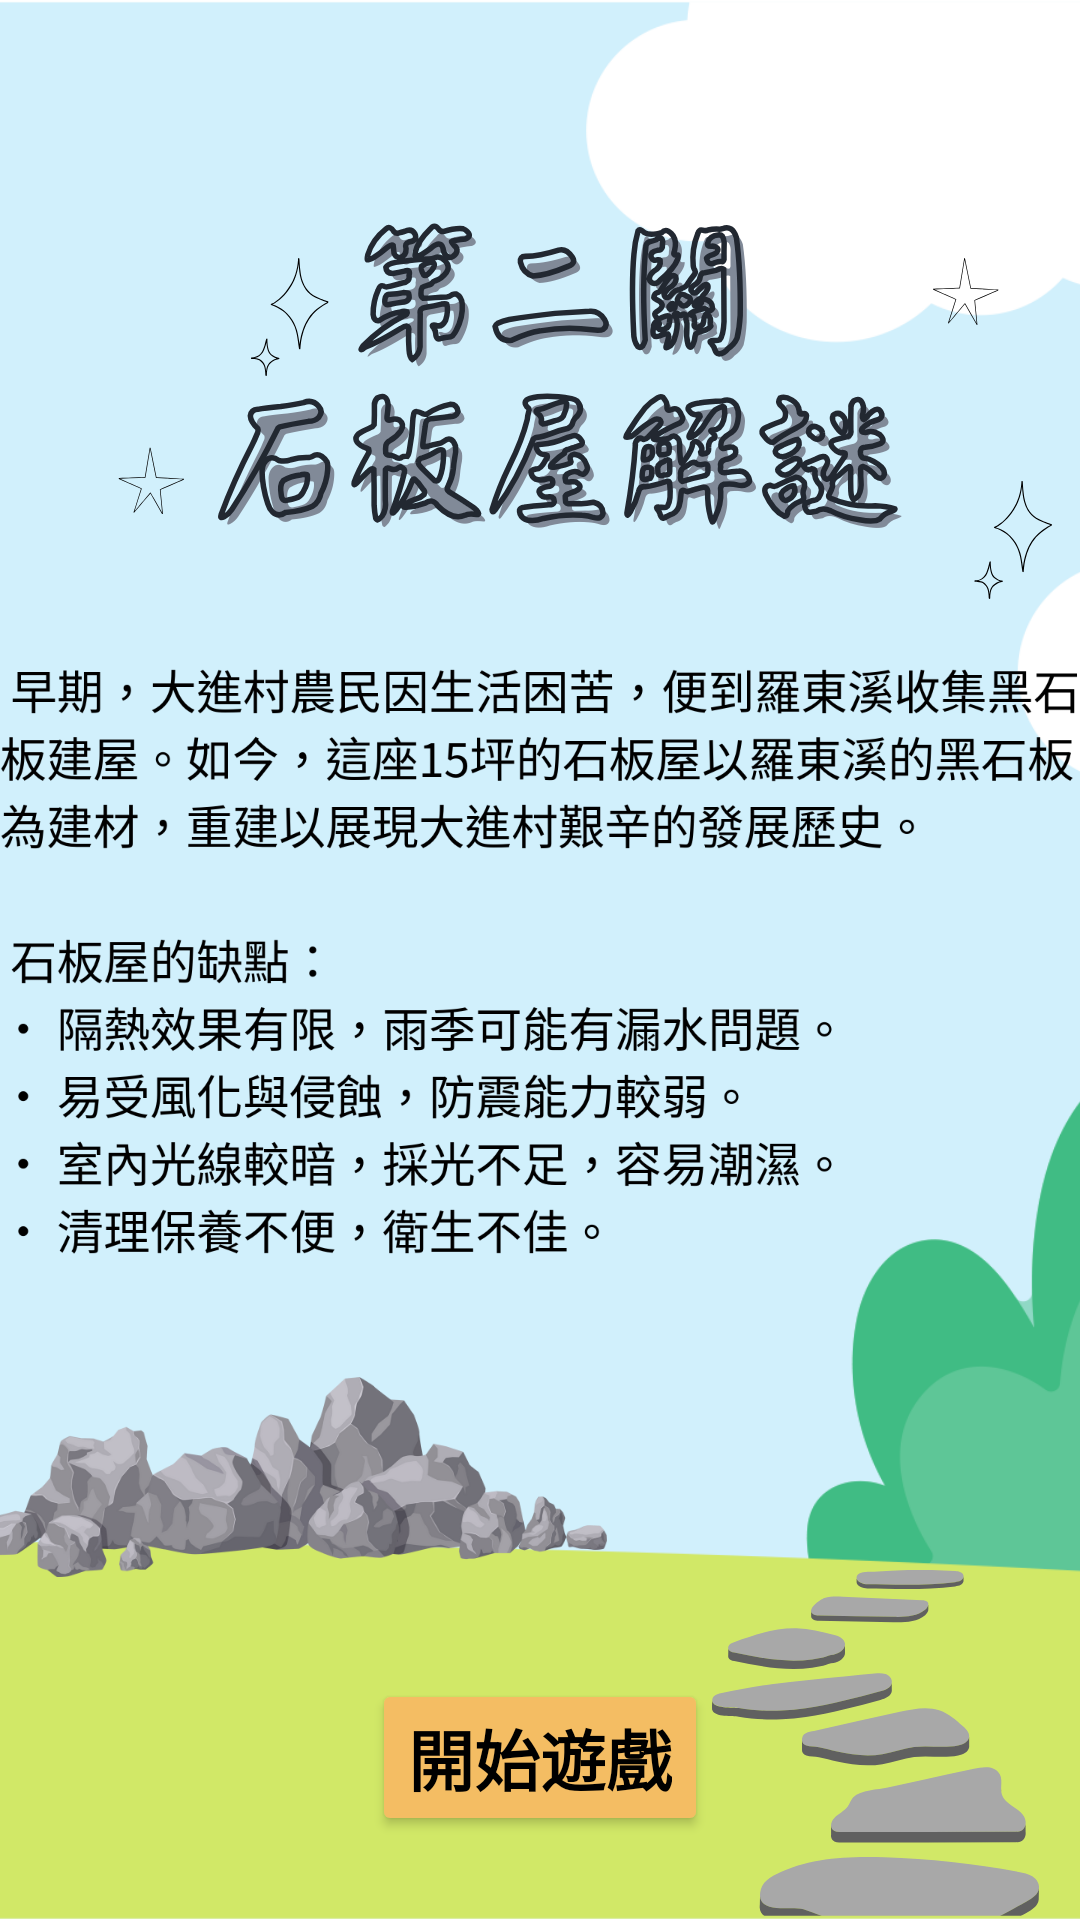

This screen was rendered from an Android layout file. Write that file and the resources it references.
<!-- AndroidManifest.xml: application theme Theme.Niubig -->
<!-- res/layout/activity_quiz_game.xml -->
<?xml version="1.0" encoding="utf-8"?>
<androidx.constraintlayout.widget.ConstraintLayout xmlns:android="http://schemas.android.com/apk/res/android"
    xmlns:app="http://schemas.android.com/apk/res-auto"
    xmlns:tools="http://schemas.android.com/tools"
    android:id="@+id/main"
    android:layout_width="match_parent"
    android:layout_height="match_parent"
    android:background="@drawable/quiz_game_background"
    android:gravity="center_horizontal"
    android:orientation="vertical"
    tools:context=".QuizGameActivity">


    <ImageView
        android:id="@+id/information_textView"
        android:layout_width="match_parent"
        android:layout_height="300dp"
        android:scaleX="1.0"
        android:scaleY="1.0"
        app:layout_constraintBottom_toBottomOf="parent"
        app:layout_constraintEnd_toEndOf="parent"
        app:layout_constraintStart_toStartOf="parent"
        app:layout_constraintTop_toTopOf="parent"
        app:srcCompat="@drawable/game2_first_text" />

    <Button
        android:id="@+id/startGame"
        android:layout_width="wrap_content"
        android:layout_height="wrap_content"
        android:layout_marginBottom="28dp"

        android:backgroundTint="#F4BD63"
        android:onClick="onClickStartGame"
        android:text="開始遊戲"
        android:textAppearance="@style/TextAppearance.AppCompat.Large"
        android:textColor="#000000"
        android:textColorLink="@color/white"
        android:textStyle="bold"
        app:layout_constraintBottom_toBottomOf="parent"
        app:layout_constraintEnd_toEndOf="parent"
        app:layout_constraintStart_toStartOf="parent" />

    <LinearLayout
        android:id="@+id/quiz_layout"
        android:layout_width="match_parent"
        android:layout_height="match_parent"
        android:gravity="center"
        android:orientation="vertical"
        android:visibility="gone"
        app:layout_constraintBottom_toBottomOf="parent"
        app:layout_constraintEnd_toEndOf="parent"
        app:layout_constraintStart_toStartOf="parent"
        app:layout_constraintTop_toTopOf="parent">

    </LinearLayout>
</androidx.constraintlayout.widget.ConstraintLayout>
<!-- resources referenced by this layout -->
<resources>
  <!-- drawable game2_first_text: png bitmap (drawable, 165359 bytes) -->
  <!-- drawable quiz_game_background: png bitmap (drawable, 184058 bytes) -->
  <style name="Theme.Niubig" parent="Base.Theme.Niubig" />
  <style name="Base.Theme.Niubig" parent="Theme.Material3.DayNight.NoActionBar">
          
          
      </style>
  <!-- not gathered from this repository: default colours our renderer supplied (Android Studio template values) -->
  <color name="white">#FFFFFFFF</color>
</resources>
